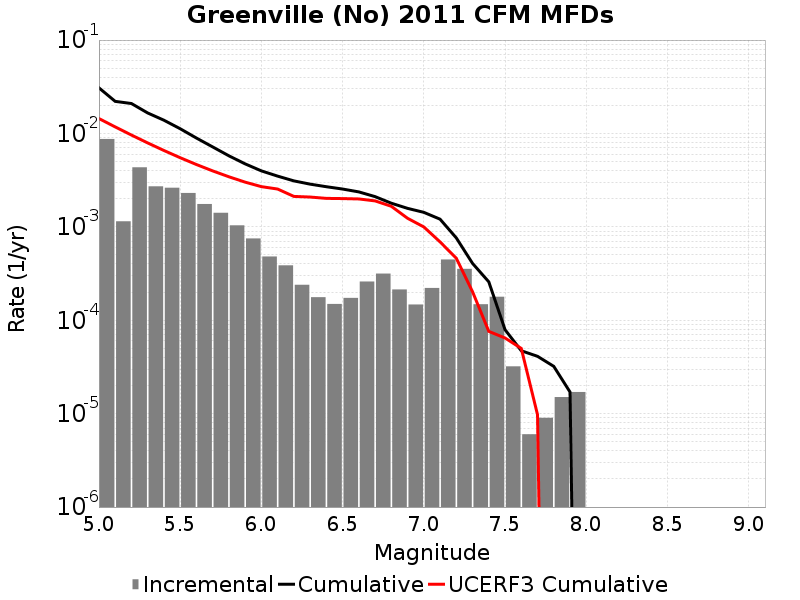

Source data for this figure (header and first rows):
Magnitude, Incremental Rate, Cumulative Rate, UCERF3 Cumulative Rate
5.05, 0.008726, 0.03079, 0.01444
5.15, 0.001146, 0.02206, 0.01175
5.25, 0.00434, 0.02092, 0.009616
5.35, 0.002715, 0.01658, 0.007919
5.45, 0.002623, 0.01386, 0.006571
5.55, 0.002305, 0.01124, 0.005501
5.65, 0.001756, 0.008935, 0.00465
5.75, 0.001414, 0.007179, 0.003975
5.85, 0.001038, 0.005764, 0.003438
5.95, 7.5125316E-4, 0.004726, 0.003012
6.05, 4.8144395E-4, 0.003975, 0.002695
6.15, 3.8716118E-4, 0.003493, 0.002541
6.25, 2.3971897E-4, 0.003106, 0.002119
6.35, 1.7652944E-4, 0.002867, 0.002086
6.45, 1.4944823E-4, 0.00269, 0.002018
6.55, 1.7352043E-4, 0.002541, 0.002008
6.65, 2.5977913E-4, 0.002367, 0.00199
6.75, 3.1594757E-4, 0.002107, 0.001897
6.85, 2.1364076E-4, 0.001791, 0.00166
6.95, 1.474422E-4, 0.001578, 0.001235
7.05, 2.2166481E-4, 0.00143, 9.982423E-4
7.15, 4.4734168E-4, 0.001209, 6.8996625E-4
7.25, 3.550649E-4, 7.612832E-4, 4.6127423E-4
7.35, 1.4844522E-4, 4.062183E-4, 2.0204736E-4
7.45, 1.7853547E-4, 2.5777312E-4, 7.6019285E-5
7.55, 3.2096264E-5, 7.923765E-5, 6.4578635E-5
7.65, 6.018049E-6, 4.7141388E-5, 4.991595E-5
7.75, 9.027074E-6, 4.1123338E-5, 9.7324355E-6
7.85, 1.5045123E-5, 3.2096264E-5, 0.0
7.95, 1.705114E-5, 1.705114E-5, 0.0
8.05, 0.0, 0.0, 0.0
8.15, 0.0, 0.0, 0.0
8.25, 0.0, 0.0, 0.0
8.35, 0.0, 0.0, 0.0
8.45, 0.0, 0.0, 0.0
8.55, 0.0, 0.0, 0.0
8.65, 0.0, 0.0, 0.0
8.75, 0.0, 0.0, 0.0
8.85, 0.0, 0.0, 0.0
8.95, 0.0, 0.0, 0.0
9.05, 0.0, 0.0, 0.0
